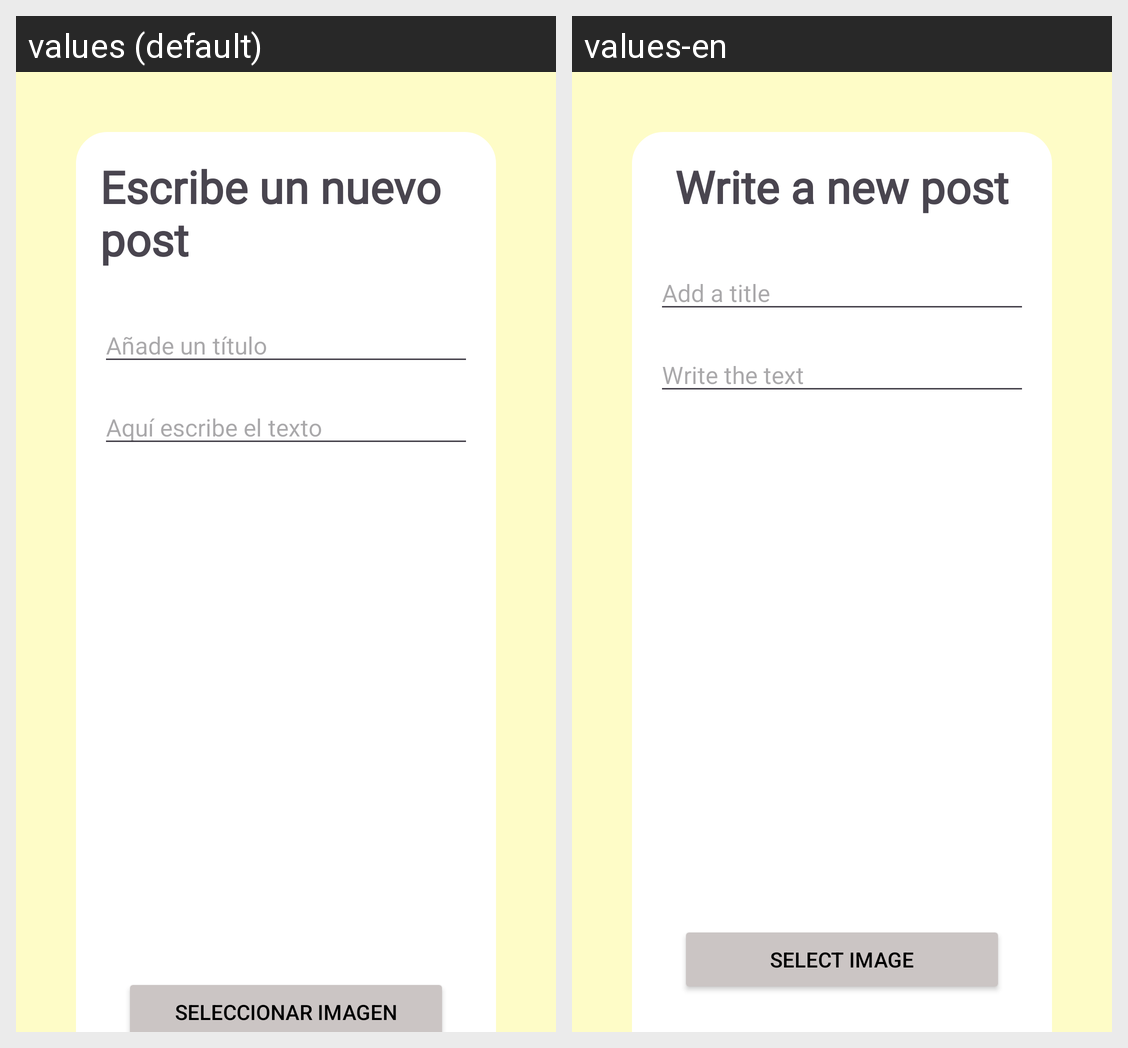

For this localized Android screen grid, give each drawn string resource with its value in every locale shown.
Android screen res/layout/fragment_add_entrada.xml rendered under 2 locales, left to right: values (default), values-en. Device: Nexus 5 (rendered at 1080×1920; each locale shown at half size, 540×960, under a caption strip naming it); theme Theme.Proyecto_UF1.
Strings drawn on this screen, with the default value and each locale's value (text and hints the layout hard-codes, and strings that could not be matched under every locale, appear in the picture but are not listed):

add_entrada
  values: Escribe un nuevo post
  values-en: Write a new post

add_titulo
  values: Añade un título
  values-en: Add a title

text_post
  values: Aquí escribe el texto
  values-en: Write the text

select_img
  values: Seleccionar Imagen
  values-en: Select Image
